Image classification data set "real" (Ashmit-S/ML_Projects on GitHub). Class labels (2): helmet, no helmet.

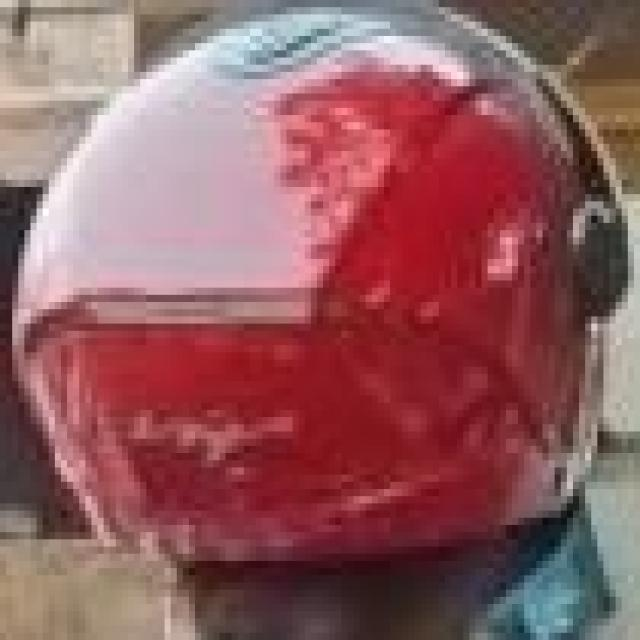
Label: helmet

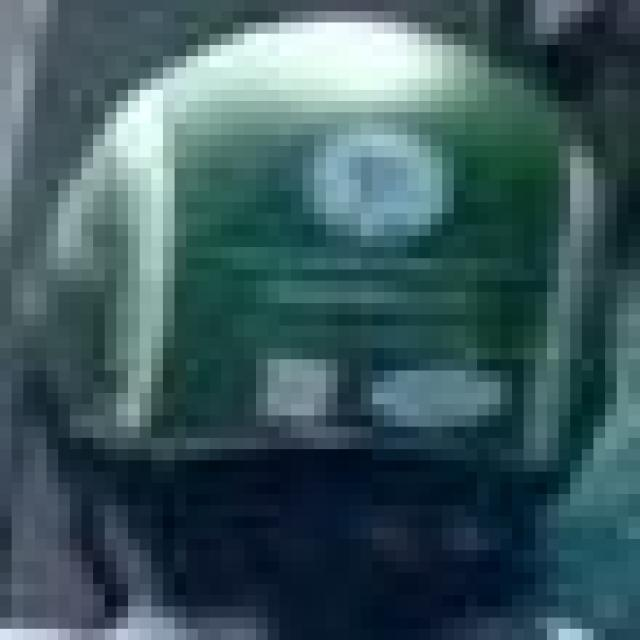
Label: helmet

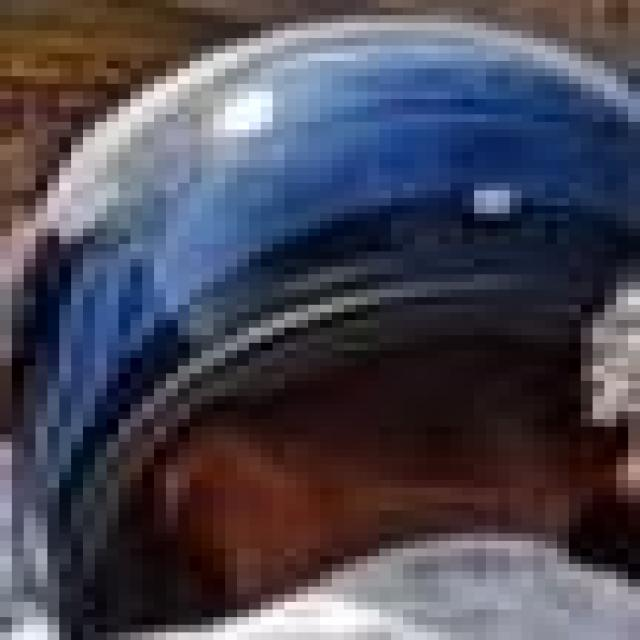
Label: helmet

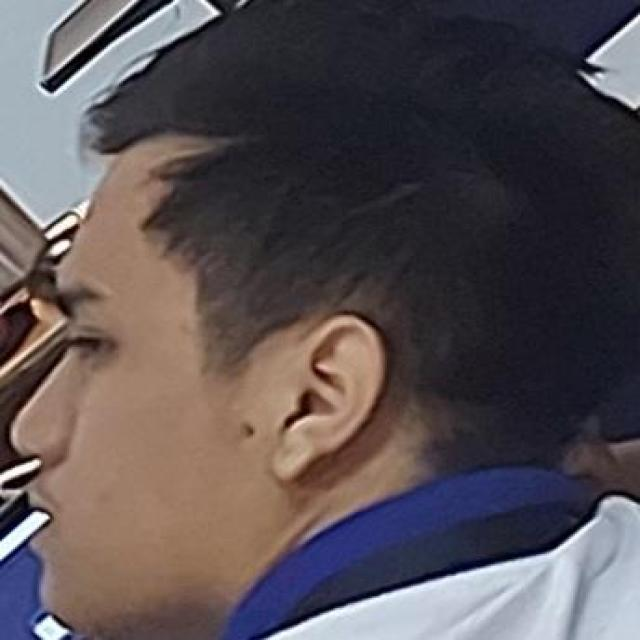
Label: no helmet

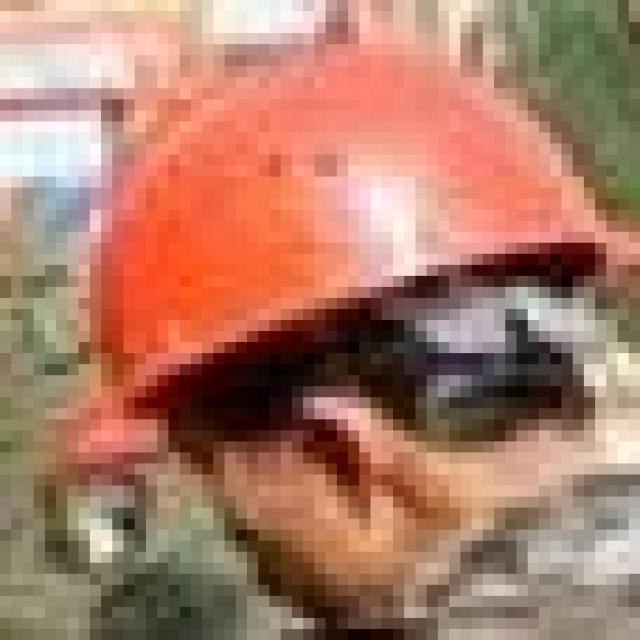
Label: helmet

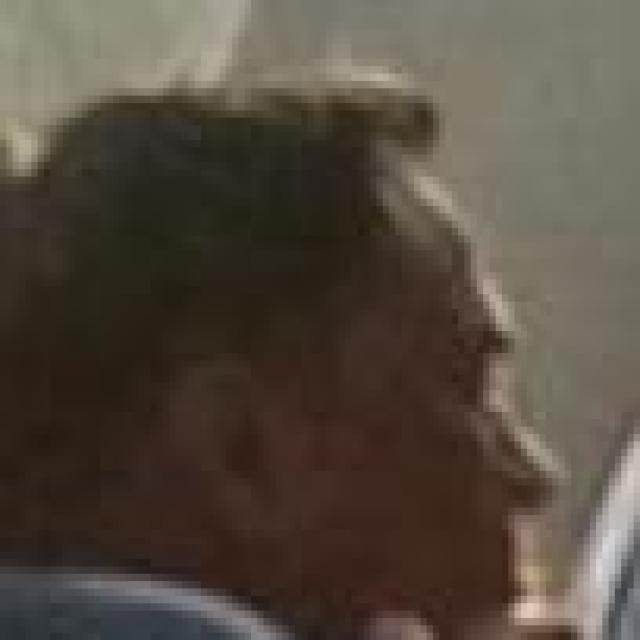
Label: no helmet
